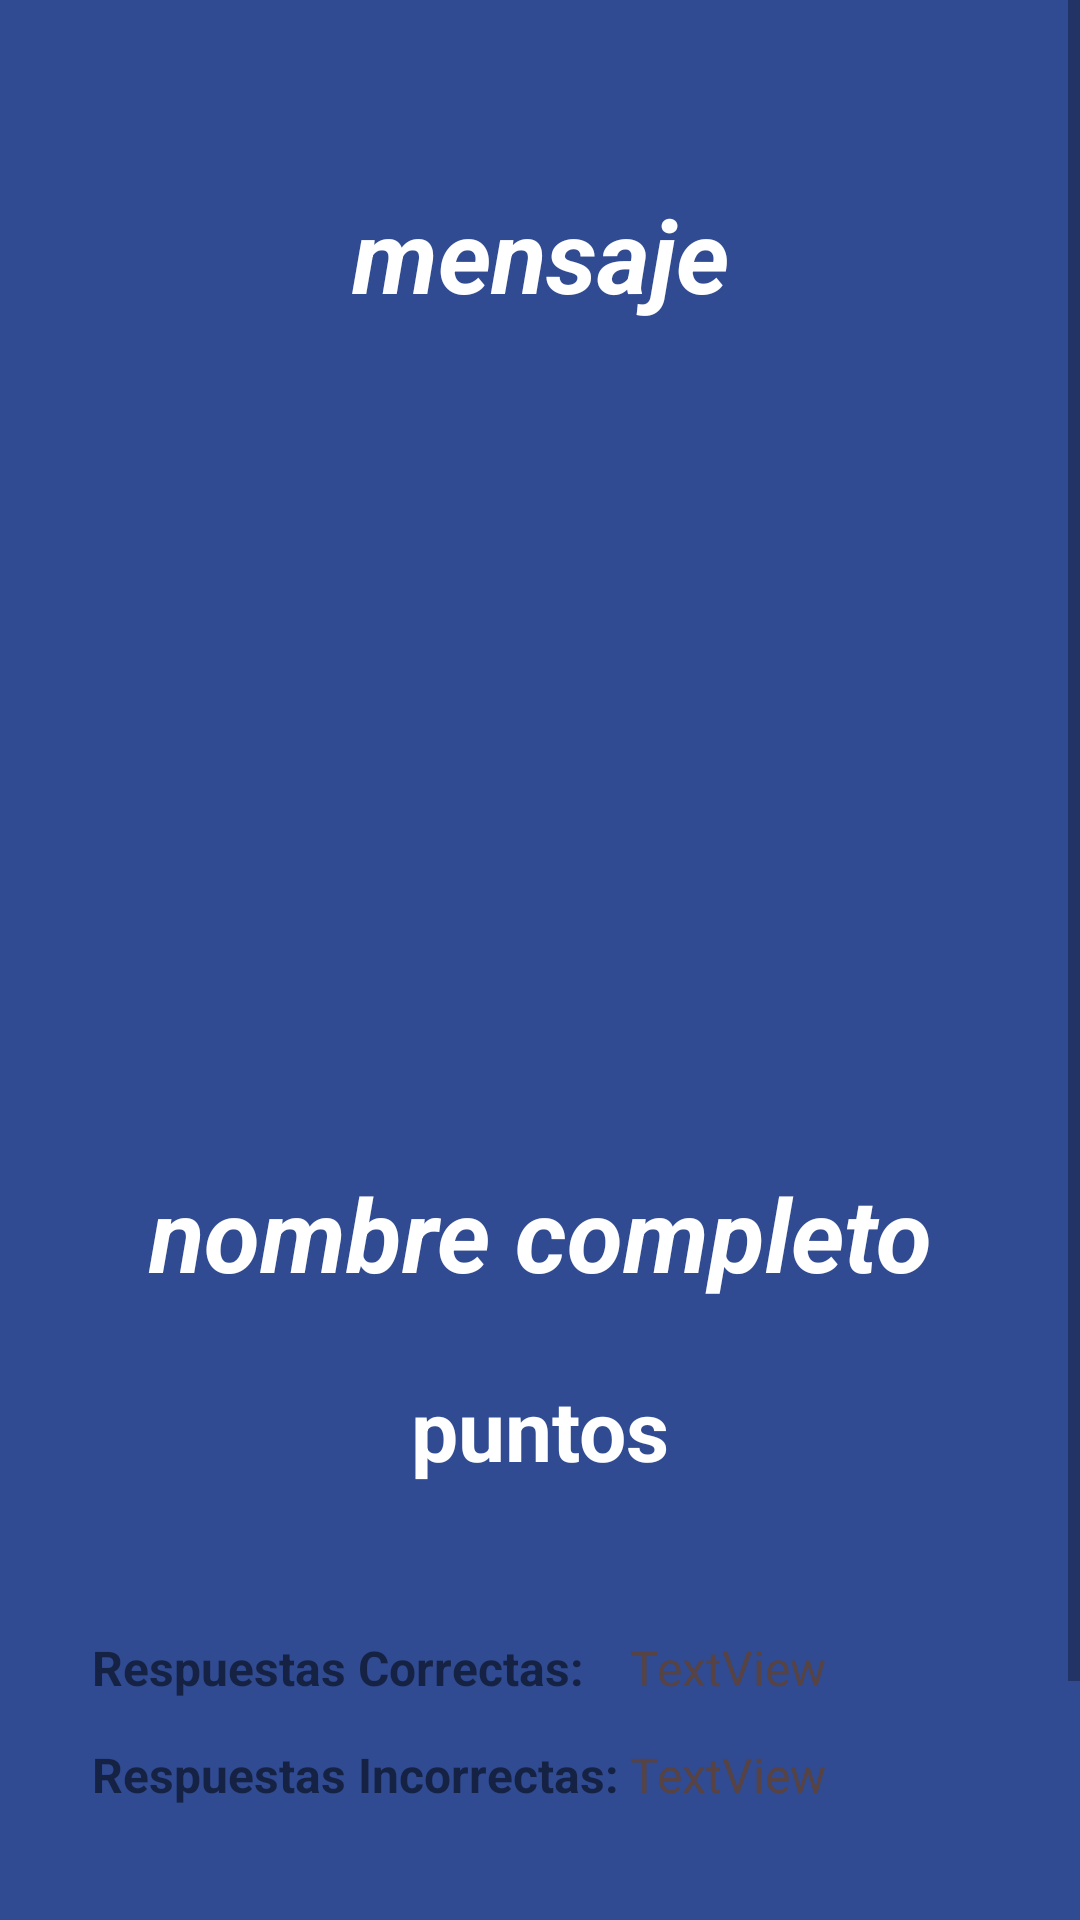

The Android layout XML behind this screen, and the referenced resources:
<!-- AndroidManifest.xml: application theme Theme.AppTrivia9a -->
<!-- res/layout/activity_resultados.xml -->
<?xml version="1.0" encoding="utf-8"?>
<androidx.constraintlayout.widget.ConstraintLayout
    xmlns:android="http://schemas.android.com/apk/res/android"
    xmlns:tools="http://schemas.android.com/tools"
    xmlns:app="http://schemas.android.com/apk/res-auto"
    android:layout_width="match_parent"
    android:layout_height="match_parent"
    tools:context=".ResultadosActivity">

  <ScrollView
      android:layout_width="match_parent"
      android:layout_height="match_parent"
      android:background="#304b92">

    <LinearLayout
        android:layout_width="match_parent"
        android:layout_height="wrap_content"
        android:gravity="center_horizontal"
        android:orientation="vertical"
        android:padding="20sp">

      <LinearLayout
          android:layout_width="match_parent"
          android:layout_height="501dp"
          android:gravity="center_horizontal"
          android:orientation="vertical">

        <TextView
            android:id="@+id/textView3"
            android:layout_width="match_parent"
            android:layout_height="42dp" />

        <TextView
            android:id="@+id/txtMensajeResultados"
            android:layout_width="match_parent"
            android:layout_height="wrap_content"
            android:text="mensaje"
            android:textAlignment="center"
            android:textColor="#FFFF"
            android:textSize="34sp"
            android:textStyle="bold|italic" />

        <TextView
            android:id="@+id/textView8"
            android:layout_width="match_parent"
            android:layout_height="35dp" />

        <ImageView
            android:id="@+id/imagenResultados"
            android:layout_width="248dp"
            android:layout_height="215dp"
            android:background="@drawable/texto_form" />

        <TextView
            android:id="@+id/textView6"
            android:layout_width="match_parent"
            android:layout_height="31dp" />

        <TextView
            android:id="@+id/txtNombreJugadorResultados"
            android:layout_width="match_parent"
            android:layout_height="wrap_content"
            android:text="nombre completo"
            android:textAlignment="center"
            android:textColor="#FFFF"
            android:textSize="34sp"
            android:textStyle="bold|italic" />

        <TextView
            android:id="@+id/textView12"
            android:layout_width="match_parent"
            android:layout_height="wrap_content" />

        <TextView
            android:id="@+id/txtPuntajeFinalResultados"
            android:layout_width="207dp"
            android:layout_height="54dp"
            android:padding="5sp"
            android:text="puntos"
            android:textAlignment="center"
            android:textColor="#FFFF"
            android:textSize="28sp"
            android:textStyle="bold" />
      </LinearLayout>

      <LinearLayout
          android:layout_width="339dp"
          android:layout_height="111dp"
          android:background="@drawable/texto_form"
          android:gravity="clip_vertical"
          android:orientation="vertical"
          android:padding="20sp">

        <LinearLayout
            android:layout_width="match_parent"
            android:layout_height="30dp"
            android:gravity="left|center_vertical"
            android:orientation="horizontal">

          <TextView
              android:id="@+id/textView13"
              android:layout_width="125dp"
              android:layout_height="wrap_content"
              android:layout_weight="1"
              android:text="Respuestas Correctas:"
              android:textSize="16sp"
              android:textStyle="bold" />

          <TextView
              android:id="@+id/txtCorrectosResultados"
              android:layout_width="wrap_content"
              android:layout_height="wrap_content"
              android:layout_weight="1"
              android:text="TextView"
              android:textColor="#574343"
              android:textSize="16sp" />
        </LinearLayout>

        <LinearLayout
            android:layout_width="match_parent"
            android:layout_height="54dp"
            android:layout_weight="1"
            android:gravity="left|center_vertical"
            android:orientation="horizontal">

          <TextView
              android:id="@+id/textView15"
              android:layout_width="125dp"
              android:layout_height="wrap_content"
              android:layout_weight="1"
              android:text="Respuestas Incorrectas:"
              android:textSize="16sp"
              android:textStyle="bold" />

          <TextView
              android:id="@+id/txtIncorrectosResultados"
              android:layout_width="wrap_content"
              android:layout_height="wrap_content"
              android:layout_weight="1"
              android:text="TextView"
              android:textColor="#574343"
              android:textSize="16sp" />
        </LinearLayout>

      </LinearLayout>

      <LinearLayout
          android:layout_width="match_parent"
          android:layout_height="match_parent"
          android:orientation="vertical">

        <TextView
            android:id="@+id/textView17"
            android:layout_width="match_parent"
            android:layout_height="29dp" />

        <Button
            android:id="@+id/button2"
            style="@style/Widget.MaterialComponents.Button.OutlinedButton"
            android:layout_width="match_parent"
            android:layout_height="50dp"
            android:backgroundTint="#87d469"
            android:drawableLeft="?attr/homeAsUpIndicator"
            android:onClick="salirVentanaResultados"
            android:text="Salir"
            android:textColor="#FFFF"
            android:textSize="20sp"
            app:cornerRadius="20dp"
            app:iconPadding="2dp" />
      </LinearLayout>
    </LinearLayout>
  </ScrollView>

</androidx.constraintlayout.widget.ConstraintLayout>
<!-- resources referenced by this layout -->
<resources>
  <style name="Theme.AppTrivia9a" parent="Theme.MaterialComponents.DayNight.DarkActionBar">
          
          <item name="colorPrimary">@color/purple_500</item>
          <item name="colorPrimaryVariant">@color/purple_700</item>
          <item name="colorOnPrimary">@color/white</item>
          
          <item name="colorSecondary">@color/teal_200</item>
          <item name="colorSecondaryVariant">@color/teal_700</item>
          <item name="colorOnSecondary">@color/black</item>
          
          <item name="android:statusBarColor" tools:targetApi="l">?attr/colorPrimaryVariant</item>
          
      </style>
  <!-- not gathered from this repository: default colours our renderer supplied (Android Studio template values) -->
  <color name="purple_500">#FF6200EE</color>
  <color name="purple_700">#FF3700B3</color>
  <color name="teal_200">#FF03DAC5</color>
  <color name="teal_700">#FF018786</color>
  <color name="black">#FF000000</color>
  <color name="white">#FFFFFFFF</color>
</resources>
